6-way image classification set "dataset" from GitHub (JOHANNABELL/bananavision); label vocabulary: mure malade, mure saint, tropmure malade, tropmure saint, vert malade, vert sain.

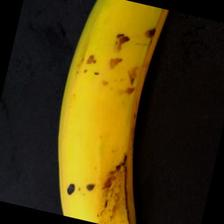
Label: mure saint

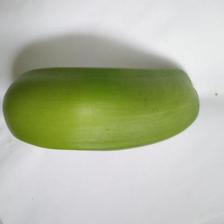
Label: vert sain

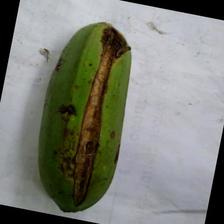
Label: vert malade

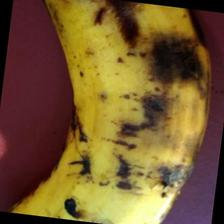
Label: tropmure malade

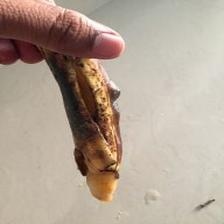
Label: mure malade

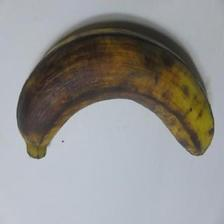
Label: tropmure saint
